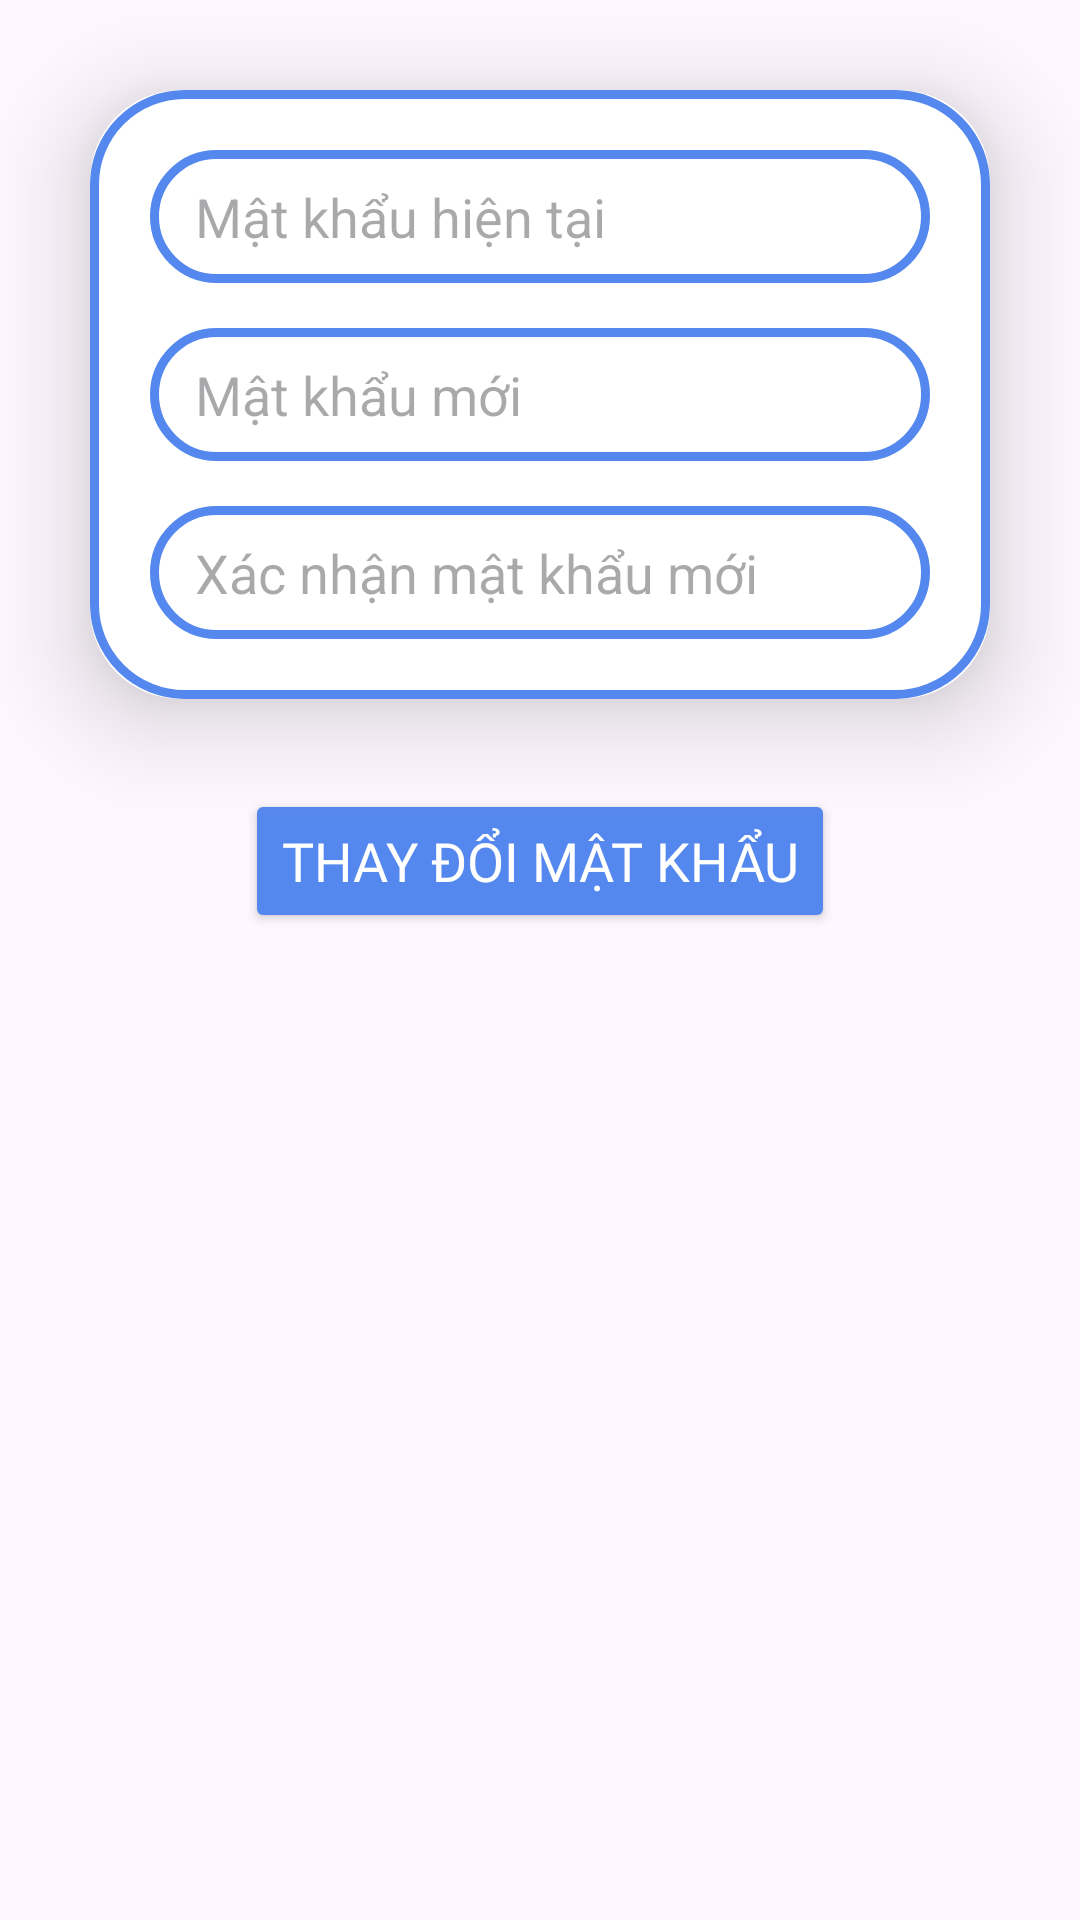

Here is an Android app screen rendered from its layout file. Give the layout XML and the strings, colors and styles it references.
<!-- AndroidManifest.xml: application theme Theme.App_QuanLy_HocSinh_SinhVien -->
<!-- res/layout/fragment_change_password.xml -->
<?xml version="1.0" encoding="utf-8"?>
<LinearLayout xmlns:android="http://schemas.android.com/apk/res/android"
    xmlns:tools="http://schemas.android.com/tools"
    android:layout_width="match_parent"
    android:layout_height="match_parent"
    xmlns:app="http://schemas.android.com/apk/res-auto"
    android:orientation="vertical"
    android:gravity="top|center"
    tools:context=".ui.ChartFragment">
    <androidx.cardview.widget.CardView
        android:layout_width="match_parent"
        android:layout_height="wrap_content"
        android:layout_margin="30dp"
        app:cardCornerRadius="30dp"
        app:cardElevation="20dp">

        <LinearLayout
            android:layout_width="match_parent"
            android:layout_height="match_parent"
            android:orientation="vertical"
            android:gravity="center"
            android:padding="20dp"
            android:background="@drawable/custom_box">

            <EditText
                android:id="@+id/edt_password_present"
                android:layout_width="match_parent"
                android:layout_height="match_parent"
                android:hint="Mật khẩu hiện tại"
                android:background="@drawable/custom_box"
                android:paddingTop="10dp"
                android:paddingBottom="10dp"
                android:paddingLeft="15dp"
                android:layout_marginBottom="15dp"/>
            <EditText
                android:id="@+id/edt_new_password"
                android:layout_width="match_parent"
                android:layout_height="match_parent"
                android:hint="Mật khẩu mới"
                android:background="@drawable/custom_box"
                android:paddingTop="10dp"
                android:paddingBottom="10dp"
                android:paddingLeft="15dp"
                android:layout_marginBottom="15dp"/>
            <EditText
                android:id="@+id/edt_confirm_new_password"
                android:layout_width="match_parent"
                android:layout_height="match_parent"
                android:hint="Xác nhận mật khẩu mới"
                android:background="@drawable/custom_box"
                android:paddingTop="10dp"
                android:paddingBottom="10dp"
                android:paddingLeft="15dp"/>


        </LinearLayout>
    </androidx.cardview.widget.CardView>
    <Button
        android:id="@+id/btn_change_password"
        android:layout_width="wrap_content"
        android:layout_height="wrap_content"
        android:backgroundTint="@color/Cornflower_blue"
        android:fontFamily="@font/roboto_bold"
        android:text="THAY ĐỔI MẬT KHẨU"
        android:textColor="@color/white"
        android:textSize="18dp"
        app:cornerRadius="20dp" />
</LinearLayout>
<!-- resources referenced by this layout -->
<resources>
  <color name="Cornflower_blue">#5588EE</color>
  <color name="white">#FFFFFFFF</color>
  <!-- drawable custom_box (drawable) -->
  <?xml version="1.0" encoding="utf-8"?>
  <shape xmlns:android="http://schemas.android.com/apk/res/android"
      android:shape="rectangle">
      <solid android:color="@color/white"/>
      <stroke
          android:width="3dp"
          android:color="@color/Cornflower_blue"/>
      <corners
          android:radius="30dp"/>
  
  </shape>
  <style name="Theme.App_QuanLy_HocSinh_SinhVien" parent="Base.Theme.App_QuanLy_HocSinh_SinhVien" />
  <style name="Base.Theme.App_QuanLy_HocSinh_SinhVien" parent="Theme.Material3.DayNight.NoActionBar">
          
          
          <item name="colorPrimaryVariant">@color/Cornflower_blue</item>
      </style>
</resources>
